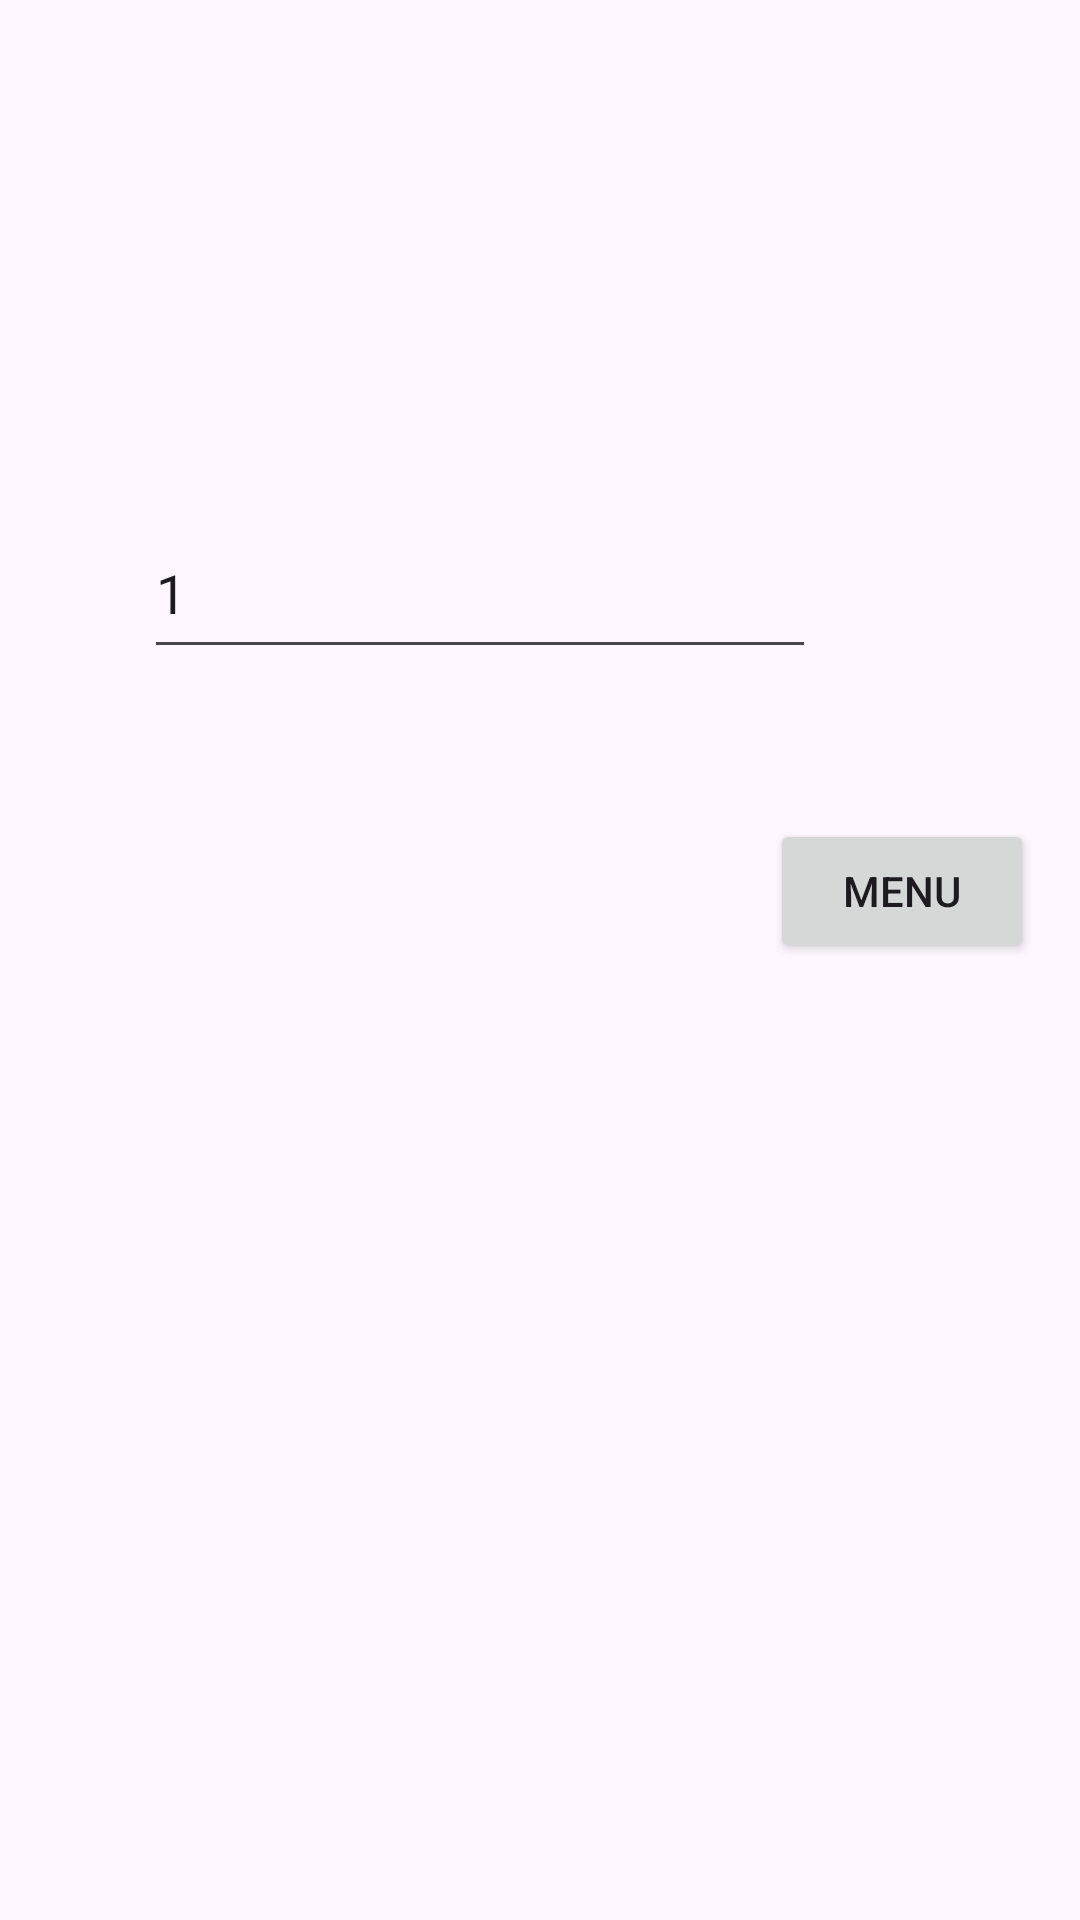

Reconstruct the res/layout file that produces this screen, plus the resources it refers to.
<!-- AndroidManifest.xml: application theme Theme.MenuPractica -->
<!-- res/layout/fragment_begudes.xml -->
<?xml version="1.0" encoding="utf-8"?>
<layout>
    <FrameLayout xmlns:android="http://schemas.android.com/apk/res/android"
        xmlns:app="http://schemas.android.com/apk/res-auto"
        xmlns:tools="http://schemas.android.com/tools"
        android:layout_width="match_parent"
        android:layout_height="match_parent"
        tools:context=".BegudesFragment">

        <androidx.constraintlayout.widget.ConstraintLayout
            android:layout_width="match_parent"
            android:layout_height="match_parent">

            <TextView
                android:id="@+id/NomBegudaTextView"
                android:layout_width="169dp"
                android:layout_height="49dp"
                android:layout_marginTop="44dp"
                android:text=""
                android:textColor="@color/black"
                android:textSize="40sp"
                android:textStyle="bold"
                app:layout_constraintEnd_toEndOf="parent"
                app:layout_constraintStart_toStartOf="parent"
                app:layout_constraintTop_toTopOf="parent" />

            <EditText
                android:id="@+id/CantiatBegudesEditTextNumber"
                android:layout_width="224dp"
                android:layout_height="54dp"
                android:layout_marginTop="76dp"
                android:ems="10"
                android:inputType="number"
                android:text="1"
                app:layout_constraintEnd_toEndOf="parent"
                app:layout_constraintHorizontal_bias="0.352"
                app:layout_constraintStart_toStartOf="parent"
                app:layout_constraintTop_toBottomOf="@+id/NomBegudaTextView" />

            <TextView
                android:id="@+id/PreuBegudaTextView"
                android:layout_width="wrap_content"
                android:layout_height="wrap_content"
                android:layout_marginTop="92dp"
                android:text=""
                android:textColor="@color/black"
                android:textSize="30sp"
                android:textStyle="bold"
                app:layout_constraintEnd_toEndOf="parent"
                app:layout_constraintHorizontal_bias="0.872"
                app:layout_constraintStart_toStartOf="parent"
                app:layout_constraintTop_toBottomOf="@+id/NomBegudaTextView" />

            <Button
                android:id="@+id/buttonGoResum"
                android:layout_width="wrap_content"
                android:layout_height="wrap_content"
                android:layout_marginTop="180dp"
                android:text="Menu"
                app:layout_constraintEnd_toEndOf="parent"
                app:layout_constraintHorizontal_bias="0.944"
                app:layout_constraintStart_toStartOf="parent"
                app:layout_constraintTop_toBottomOf="@+id/NomBegudaTextView" />

        </androidx.constraintlayout.widget.ConstraintLayout>
    </FrameLayout>
</layout>
<!-- resources referenced by this layout -->
<resources>
  <style name="Theme.MenuPractica" parent="Base.Theme.MenuPractica" />
  <style name="Base.Theme.MenuPractica" parent="Theme.Material3.DayNight.NoActionBar">
          
          
      </style>
  <!-- not gathered from this repository: default colours our renderer supplied (Android Studio template values) -->
  <color name="black">#FF000000</color>
</resources>
